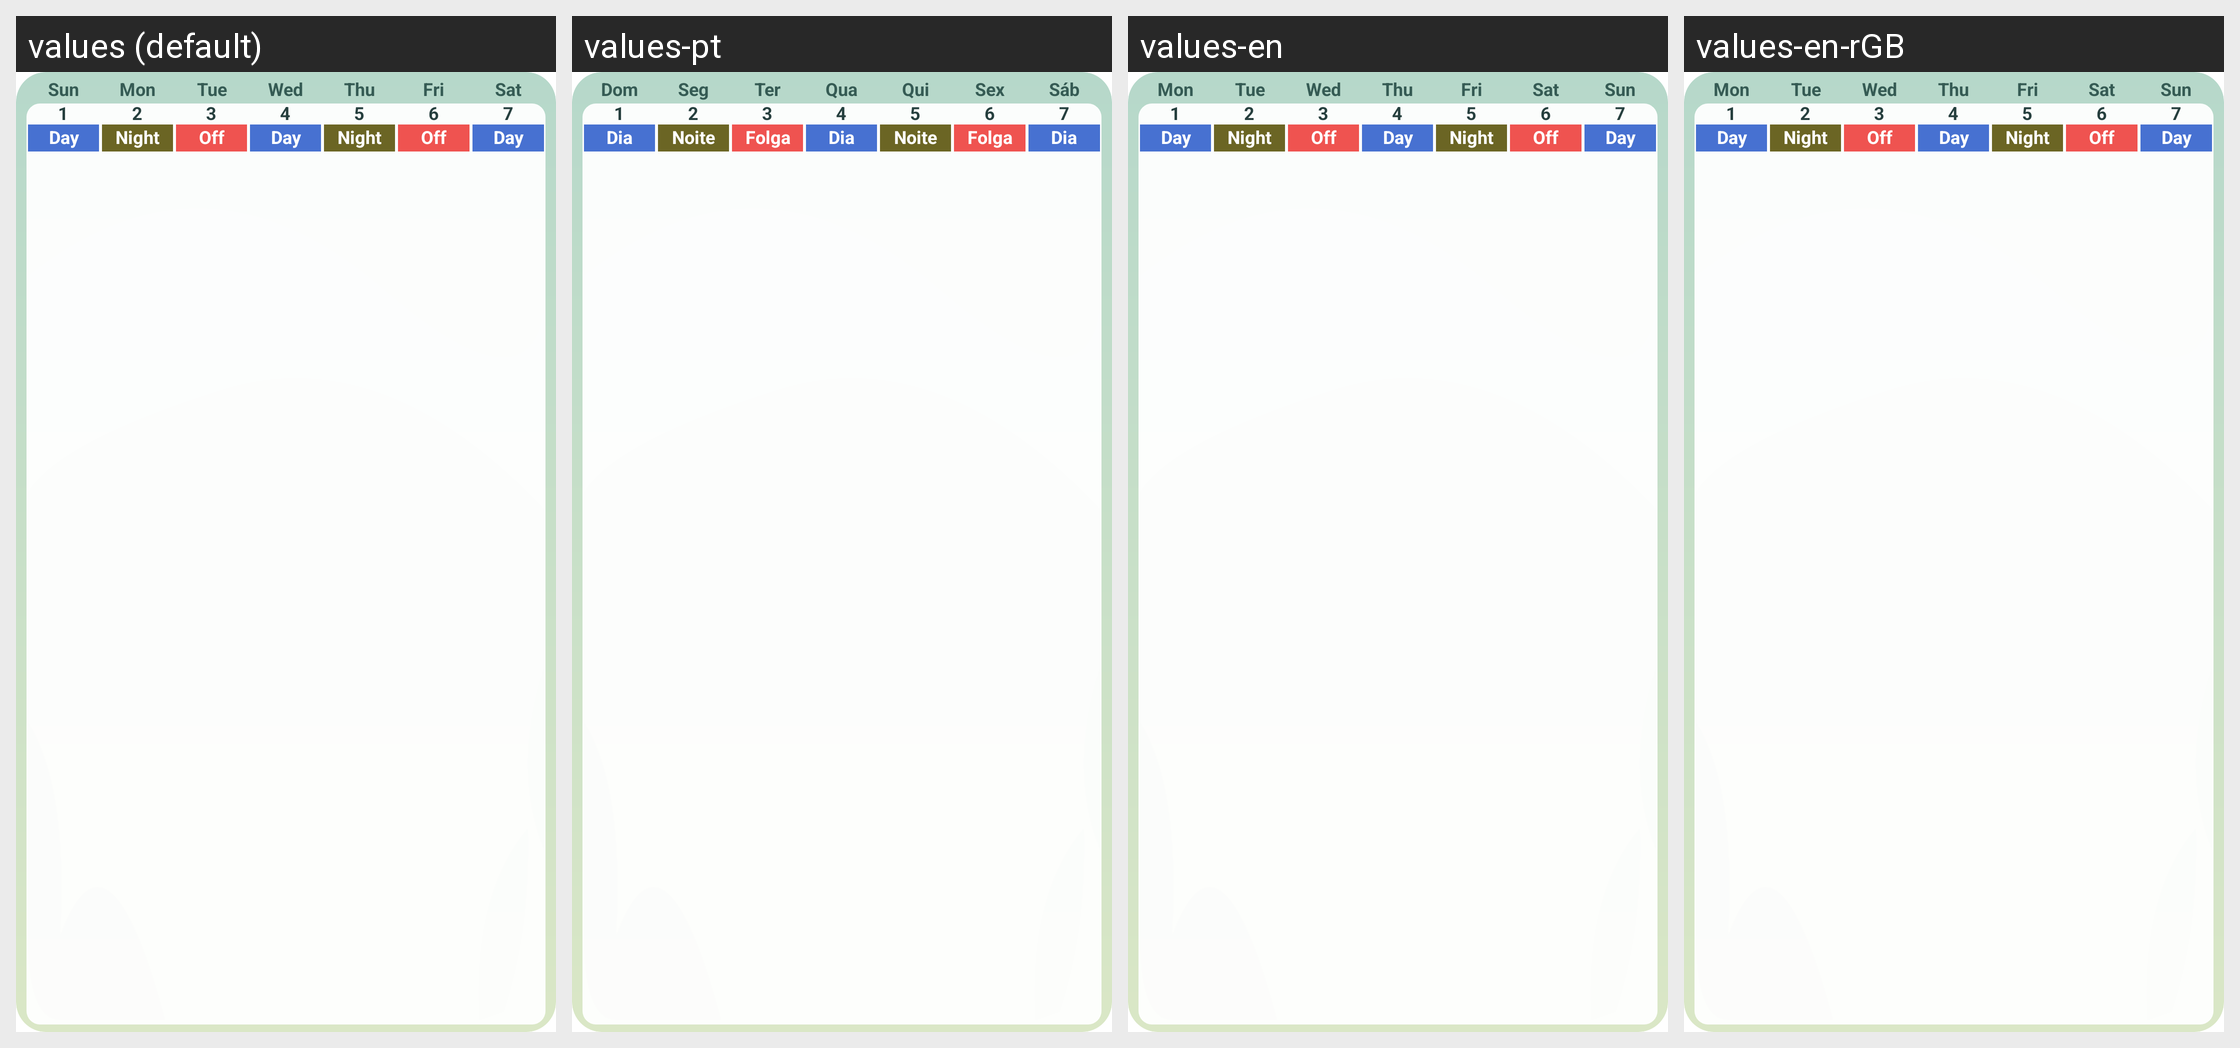

For this localized Android screen grid, give each drawn string resource with its value in every locale shown.
Android screen res/layout/calendar_widget_week.xml rendered under 4 locales, left to right: values (default), values-pt, values-en, values-en-rGB. Device: Nexus 5 (rendered at 1080×1920; each locale shown at half size, 540×960, under a caption strip naming it); theme Theme.MaterialComponents.DayNight.NoActionBar.
Other locales in the repository, not shown: values-de, values-hi, values-ko.
Strings drawn on this screen, with the default value and each locale's value (text and hints the layout hard-codes, and strings that could not be matched under every locale, appear in the picture but are not listed):

widget_weekday_0
  values: Sun
  values-pt: Dom
  values-en: Sun  [not translated; the default value is used]
  values-en-rGB: Mon

widget_weekday_1
  values: Mon
  values-pt: Seg
  values-en: Mon  [not translated; the default value is used]
  values-en-rGB: Tue

widget_weekday_2
  values: Tue
  values-pt: Ter
  values-en: Tue  [not translated; the default value is used]
  values-en-rGB: Wed

widget_weekday_3
  values: Wed
  values-pt: Qua
  values-en: Wed  [not translated; the default value is used]
  values-en-rGB: Thu

widget_weekday_4
  values: Thu
  values-pt: Qui
  values-en: Thu  [not translated; the default value is used]
  values-en-rGB: Fri

widget_weekday_5
  values: Fri
  values-pt: Sex
  values-en: Fri  [not translated; the default value is used]
  values-en-rGB: Sat

widget_weekday_6
  values: Sat
  values-pt: Sáb
  values-en: Sat  [not translated; the default value is used]
  values-en-rGB: Sun

widget_preview_day
  values: Day
  values-pt: Dia
  values-en: Day  [not translated; the default value is used]
  values-en-rGB: Day  [not translated; the default value is used]

widget_preview_night
  values: Night
  values-pt: Noite
  values-en: Night  [not translated; the default value is used]
  values-en-rGB: Night  [not translated; the default value is used]

widget_preview_off
  values: Off
  values-pt: Folga
  values-en: Off  [not translated; the default value is used]
  values-en-rGB: Off  [not translated; the default value is used]
